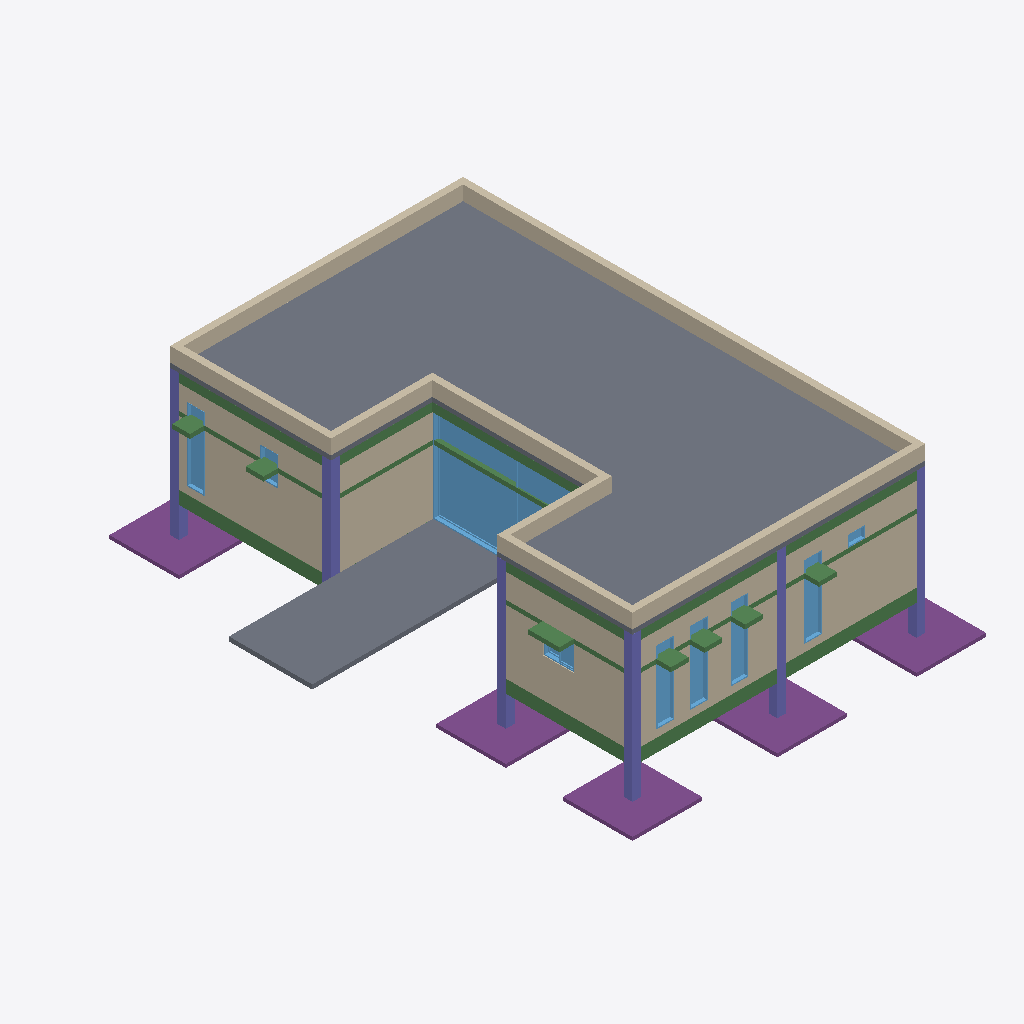
Isometric view of an IFC building model (IFC-SPF (STEP), schema IFC2X3, length unit millimetre), seen from the south-west, elements coloured by IFC class: 23 beams (green), 13 walls (beige), 9 windows (light blue), 6 columns (violet), 5 piles (purple), 4 slabs (grey).
Extent 14.7 m × 18.1 m × 5.8 m (x, y, z). Storeys (1): Ground_Level at 2.12 m. Elements (135): 60 IfcBeam, 19 IfcWallStandardCase, 19 IfcWindow, 14 IfcSlab, 12 IfcColumn, 11 IfcPile.

HEADER;
FILE_DESCRIPTION(('ViewDefinition [CoordinationView_V2.0, QuantityTakeOffAddOnView, Spac??eBoundary1stLevelAddOnView]','Comment [Comments]','Comment [System: OpenBuildings Designer10.06.03.04]'),'2;1');
FILE_NAME('projectsem2','2020-03-30T12:52:09+05:00',(''),(''),'ST-DEVELOPER v16.13','OpenBuildings Designer 10.06.03.04','');
FILE_SCHEMA(('IFC2X3'));
ENDSEC;
DATA;
#9138=IFCPROJECT('2NFNDGuHqJ0OdBZqqtFFGD',#49,'BuildingTemplate_US','',$,'',$,(#3321),#9137);
#6007=IFCSITE('3BFw7cE4AWg_FtbG$lXsfX',#49,'GNDEC','',$,#5042,$,'',.ELEMENT.,$,$,$,$,$);
#5041=IFCBUILDING('0ElP5vdAJYhAFwVPsnaQJB',#49,'Dispensary','3 Story Building',$,#5043,$,'',.ELEMENT.,0.0,0.0,$);
#5040=IFCBUILDINGSTOREY('1nyxnBAkdepJ4vBtKnOWWs',#49,'Ground_Level','Conference rooms and work rooms',$,#5044,$,'',.ELEMENT.,2120.0);
#1823=IFCSLAB('2R3IxRmFf6wROv8FgP4_f9',#49,'*Default Slab*','0, projectsem2.dgn, Design Model:34338','*Default Slab*',#5147,#4986,'34338*projectsem2!Design Model',$);
#1825=IFCSLAB('2GiBRB85nF$RyR19s$3qFH',#49,'*Default Slab*','0, projectsem2.dgn, Design Model:34382','*Default Slab*',#5149,#4988,'34382*projectsem2!Design Model',$);
#1824=IFCSLAB('3yzEajiHX2MBhJzLpmIFbe',#49,'*Default Slab*','0, projectsem2.dgn, Design Model:34360','*Default Slab*',#5148,#4987,'34360*projectsem2!Design Model',$);
#1826=IFCSLAB('3pIcIqELfE2PFiKBLeNfR4',#49,'*Default Slab*','0, projectsem2.dgn, Design Model:49637','*Default Slab*',#5168,#5015,'49637*projectsem2!Design Model',$);
#1798=IFCWALLSTANDARDCASE('2k2t8r61j0fwyp8DmNz22S',#49,'Brick','Brick Wall/Veneer :0, projectsem2.dgn, Design Model:19538','Brick',#5126,#4958,'19538*projectsem2!Design Model');
#1793=IFCWALLSTANDARDCASE('04N5Hc0L5BFv$h5HwPG6Oa',#49,'Brick','Brick Wall/Veneer :0, projectsem2.dgn, Design Model:19457','Brick',#5117,#4949,'19457*projectsem2!Design Model');
#1795=IFCWALLSTANDARDCASE('2mW$x1Fqb8vwpdYY$kTgu0',#49,'Brick','Brick Wall/Veneer :0, projectsem2.dgn, Design Model:19502','Brick',#5121,#4953,'19502*projectsem2!Design Model');
#1807=IFCWALLSTANDARDCASE('3G6xwYpzX4HRkJZFjJJsFJ',#49,'*Default Exterior Wall*','Default exterior wall :0, projectsem2.dgn, Design Model:22574','*Default Exterior Wall*',#5142,#4974,'22574*projectsem2!Design Model');
#1794=IFCWALLSTANDARDCASE('3CVVbCyDTEFOC$8STjkfvM',#49,'Brick','Brick Wall/Veneer :0, projectsem2.dgn, Design Model:19475','Brick',#5120,#4952,'19475*projectsem2!Design Model');
#1792=IFCWALLSTANDARDCASE('3lN8U2D9H5RP$4lWtQSmZR',#49,'Brick','Brick Wall/Veneer :0, projectsem2.dgn, Design Model:19141','Brick',#5113,#4945,'19141*projectsem2!Design Model');
#135=IFCWINDOW('2iF2lrfjD0PAVh8Q7B3JJx',#49,'AL | Sliding','Sliding Window :0, projectsem2.dgn, Design Model:34684','AL | Sliding',#5150,#4989,'34684*projectsem2!Design Model',3212.00000000034,5740.00000000077);
#1803=IFCWALLSTANDARDCASE('0Ue6cst5v4dgczHpbvMuIt',#49,'*Default Exterior Wall*','Default exterior wall :0, projectsem2.dgn, Design Model:22279','*Default Exterior Wall*',#5138,#4970,'22279*projectsem2!Design Model');
#1802=IFCWALLSTANDARDCASE('0371CaRKDEeOuMhBoC4q36',#49,'*Default Exterior Wall*','Default exterior wall :0, projectsem2.dgn, Design Model:22048','*Default Exterior Wall*',#5137,#4969,'22048*projectsem2!Design Model');
#59=IFCPILE('19EohqH8vB4ArDkBpV0XWl',#49,'Pier: Rectangular','0, projectsem2.dgn, Design Model:49832','Pier: Rectangular',#5175,#5022,'49832*projectsem2!Design Model',.NOTDEFINED.,$);
#60=IFCPILE('2k_fttLCT2HfFexUZ7iFB$',#49,'Pier: Rectangular','0, projectsem2.dgn, Design Model:49852','Pier: Rectangular',#5176,#5023,'49852*projectsem2!Design Model',.NOTDEFINED.,$);
#61=IFCPILE('2969ylx2L0$BNGzRcw1RLF',#49,'Pier: Rectangular','0, projectsem2.dgn, Design Model:49872','Pier: Rectangular',#5177,#5024,'49872*projectsem2!Design Model',.NOTDEFINED.,$);
#58=IFCPILE('34V3q_mOL3bOC5E_5OpjnY',#49,'Pier: Rectangular','0, projectsem2.dgn, Design Model:49812','Pier: Rectangular',#5174,#5021,'49812*projectsem2!Design Model',.NOTDEFINED.,$);
#53=IFCPILE('0RL74YoC5EvA1F7Y_L$4qM',#49,'Pier: Rectangular','0, projectsem2.dgn, Design Model:49712','Pier: Rectangular',#5169,#5016,'49712*projectsem2!Design Model',.NOTDEFINED.,$);
#1804=IFCWALLSTANDARDCASE('3pLEskL4zC6gWapfEk$V8E',#49,'*Default Exterior Wall*','Default exterior wall :0, projectsem2.dgn, Design Model:22288','*Default Exterior Wall*',#5139,#4971,'22288*projectsem2!Design Model');
#1808=IFCWALLSTANDARDCASE('00XQTUYHr8mRGf$c6I5rug',#49,'*Default Exterior Wall*','Default exterior wall :0, projectsem2.dgn, Design Model:22592','*Default Exterior Wall*',#5143,#4975,'22592*projectsem2!Design Model');
#1809=IFCWALLSTANDARDCASE('0tuvXGAJr4e9bq1iDAdoPc',#49,'*Default Exterior Wall*','Default exterior wall :0, projectsem2.dgn, Design Model:22601','*Default Exterior Wall*',#5144,#4976,'22601*projectsem2!Design Model');
#5039=IFCCOLUMN('0R8le$sjH6xxavr9$ndn4c',#49,'Rectangular','0, projectsem2.dgn, Design Model:14026','Rectangular',#5056,#4888,'14026*projectsem2!Design Model');
#1806=IFCWALLSTANDARDCASE('1G541cjaP2wgLOkAQwHR_O',#49,'*Default Exterior Wall*','Default exterior wall :0, projectsem2.dgn, Design Model:22432','*Default Exterior Wall*',#5141,#4973,'22432*projectsem2!Design Model');
#1805=IFCWALLSTANDARDCASE('3BDV6L9YL3mBqBIaVA1P7p',#49,'*Default Exterior Wall*','Default exterior wall :0, projectsem2.dgn, Design Model:22414','*Default Exterior Wall*',#5140,#4972,'22414*projectsem2!Design Model');
#1834=IFCBEAM('3pqTMF0gb4$8izyyOLG8Ox',#49,'Rectangular','0, projectsem2.dgn, Design Model:14253','Rectangular',#5063,#4895,'14253*projectsem2!Design Model');
#5033=IFCCOLUMN('3EEJK9WcfCzQiBErucmP3m',#49,'Rectangular','0, projectsem2.dgn, Design Model:13866','Rectangular',#5050,#4882,'13866*projectsem2!Design Model');
#1839=IFCBEAM('2lq5PaDX98FADQs7S5Etx9',#49,'Rectangular','0, projectsem2.dgn, Design Model:14373','Rectangular',#5068,#4900,'14373*projectsem2!Design Model');
#1838=IFCBEAM('2nODZK4Kz0jg8hkZ2DB47M',#49,'Rectangular','0, projectsem2.dgn, Design Model:14353','Rectangular',#5067,#4899,'14353*projectsem2!Design Model');
#1837=IFCBEAM('0ej_BMElT1TAMT_YwozmVS',#49,'Rectangular','0, projectsem2.dgn, Design Model:14333','Rectangular',#5066,#4898,'14333*projectsem2!Design Model');
#5036=IFCCOLUMN('2wCayKARLFjhKRj9Btndfi',#49,'Rectangular','0, projectsem2.dgn, Design Model:13946','Rectangular',#5053,#4885,'13946*projectsem2!Design Model');
#5038=IFCCOLUMN('1_S0P9F3HDfxJ8910dxYi2',#49,'Rectangular','0, projectsem2.dgn, Design Model:13986','Rectangular',#5055,#4887,'13986*projectsem2!Design Model');
#5030=IFCCOLUMN('1cZFW9N9z8peCrAsxzfuH5',#49,'Rectangular','0, projectsem2.dgn, Design Model:13786','Rectangular',#5047,#4879,'13786*projectsem2!Design Model');
#5037=IFCCOLUMN('2BRE_yEHrBtBnlmN$NOm_p',#49,'Rectangular','0, projectsem2.dgn, Design Model:13966','Rectangular',#5054,#4886,'13966*projectsem2!Design Model');
#1871=IFCBEAM('0NYVC1uhX7G8RVbUtX7I5m',#49,'Rectangular','0, projectsem2.dgn, Design Model:18686','Rectangular',#5110,#4942,'18686*projectsem2!Design Model');
#1846=IFCBEAM('1EXH3WB4n2j9bCMTmv_Huv',#49,'Rectangular','0, projectsem2.dgn, Design Model:15994','Rectangular',#5075,#4907,'15994*projectsem2!Design Model');
#1850=IFCBEAM('365ZCIxKT6I9y2k$p5ecOZ',#49,'Rectangular','0, projectsem2.dgn, Design Model:16074','Rectangular',#5079,#4911,'16074*projectsem2!Design Model');
#1849=IFCBEAM('3ak20g7bXETR1xe0LqfVl8',#49,'Rectangular','0, projectsem2.dgn, Design Model:16054','Rectangular',#5078,#4910,'16054*projectsem2!Design Model');
#142=IFCWINDOW('34svwLkkn2oQAm7kkIwurD',#49,'AL | Fixed','Fixed Window :0, projectsem2.dgn, Design Model:46117','AL | Fixed',#5192,#4999,'46117*projectsem2!Design Model',2510.0,610.000000000002);
#129=IFCWINDOW('02SCnJbMz9FOf8LOKSg9HS',#49,'AL | Fixed','Fixed Window :0, projectsem2.dgn, Design Model:25639','AL | Fixed',#5183,#4980,'25639*projectsem2!Design Model',2510.0,610.000000000002);
#126=IFCWINDOW('3M9Qq0Ab96m8KuZk1lqKyK',#49,'AL | Fixed','Fixed Window :0, projectsem2.dgn, Design Model:23752','AL | Fixed',#5180,#4977,'23752*projectsem2!Design Model',2510.0,610.000000000002);
#127=IFCWINDOW('2URv7SkoP2Wg5SWY_U9Rgj',#49,'AL | Fixed','Fixed Window :0, projectsem2.dgn, Design Model:25325','AL | Fixed',#5181,#4978,'25325*projectsem2!Design Model',2510.0,610.000000000002);
#1857=IFCBEAM('0xkfAfv_jAiA9FZ1QVAdXQ',#49,'Rectangular','0, projectsem2.dgn, Design Model:16254','Rectangular',#5086,#4918,'16254*projectsem2!Design Model');
#128=IFCWINDOW('2DJeawCPLBbew9uS2J$ZMu',#49,'AL | Fixed','Fixed Window :0, projectsem2.dgn, Design Model:25481','AL | Fixed',#5182,#4979,'25481*projectsem2!Design Model',2510.0,610.000000000002);
#1872=IFCBEAM('0bu4Cy$NXCovrMGJmEbkWg',#49,'Rectangular','0, projectsem2.dgn, Design Model:18738','Rectangular',#5111,#4943,'18738*projectsem2!Design Model');
#1847=IFCBEAM('3FuXess4j2hwwoZVRbc0dL',#49,'Rectangular','0, projectsem2.dgn, Design Model:16014','Rectangular',#5076,#4908,'16014*projectsem2!Design Model');
#1887=IFCBEAM('0p0UOml9PFRgkyUH5shVru',#49,'Rectangular','0, projectsem2.dgn, Design Model:49309','Rectangular',#5167,#5014,'49309*projectsem2!Design Model');
#1870=IFCBEAM('0LBVd5WPH7MuFFEi5ZcJaR',#49,'Rectangular','0, projectsem2.dgn, Design Model:18533','Rectangular',#5109,#4941,'18533*projectsem2!Design Model');
#1867=IFCBEAM('0TkLrC1BD4VfclQ4wuV3pW',#49,'Rectangular','0, projectsem2.dgn, Design Model:18413','Rectangular',#5106,#4938,'18413*projectsem2!Design Model');
#1868=IFCBEAM('0Y2BAMI2z9cvHVZei3ibcz',#49,'Rectangular','0, projectsem2.dgn, Design Model:18433','Rectangular',#5107,#4939,'18433*projectsem2!Design Model');
#144=IFCWINDOW('0FdJ8_SGvCCfhzhHi0jxIm',#49,'AL | Sliding','Sliding Window :0, projectsem2.dgn, Design Model:47682','AL | Sliding',#5194,#5001,'47682*projectsem2!Design Model',870.000000000001,1070.0);
#1873=IFCBEAM('3ajmxESG19c9TQsbGj3PVY',#49,'Rectangular','0, projectsem2.dgn, Design Model:18758','Rectangular',#5112,#4944,'18758*projectsem2!Design Model');
#1875=IFCBEAM('1f4ONnaL10YRJkUJ7cS75E',#49,'Rectangular','0, projectsem2.dgn, Design Model:49069','Rectangular',#5155,#5002,'49069*projectsem2!Design Model');
#1878=IFCBEAM('2tlxLFPdT1WA_YPvhk$Tjz',#49,'Rectangular','0, projectsem2.dgn, Design Model:49129','Rectangular',#5158,#5005,'49129*projectsem2!Design Model');
#1877=IFCBEAM('0X8_KJKgX5Fekm7RPVqIrC',#49,'Rectangular','0, projectsem2.dgn, Design Model:49109','Rectangular',#5157,#5004,'49109*projectsem2!Design Model');
#1885=IFCBEAM('1JYeq_b45AqQcO8puUgkwm',#49,'Rectangular','0, projectsem2.dgn, Design Model:49269','Rectangular',#5165,#5012,'49269*projectsem2!Design Model');
#1886=IFCBEAM('3OKiPryDrBmfJwHwVP4t7d',#49,'Rectangular','0, projectsem2.dgn, Design Model:49289','Rectangular',#5166,#5013,'49289*projectsem2!Design Model');
#1876=IFCBEAM('1Jaw$GKtn9d9aNYomvz$b2',#49,'Rectangular','0, projectsem2.dgn, Design Model:49089','Rectangular',#5156,#5003,'49089*projectsem2!Design Model');
#1869=IFCBEAM('3Zk3BOZLrFOg52NNbUoXi8',#49,'Rectangular','0, projectsem2.dgn, Design Model:18453','Rectangular',#5108,#4940,'18453*projectsem2!Design Model');
#143=IFCWINDOW('3AoycjJWT2LO1ksfmMrPXe',#49,'AL | Fixed','Fixed Window :0, projectsem2.dgn, Design Model:46980','AL | Fixed',#5193,#5000,'46980*projectsem2!Design Model',1010.0,610.000000000001);
#130=IFCWINDOW('1SHgSSM_v4XQVwO3wlNH6i',#49,'AL | Fixed','Fixed Window :0, projectsem2.dgn, Design Model:25797','AL | Fixed',#5184,#4981,'25797*projectsem2!Design Model',400.0,610.0);
ENDSEC;